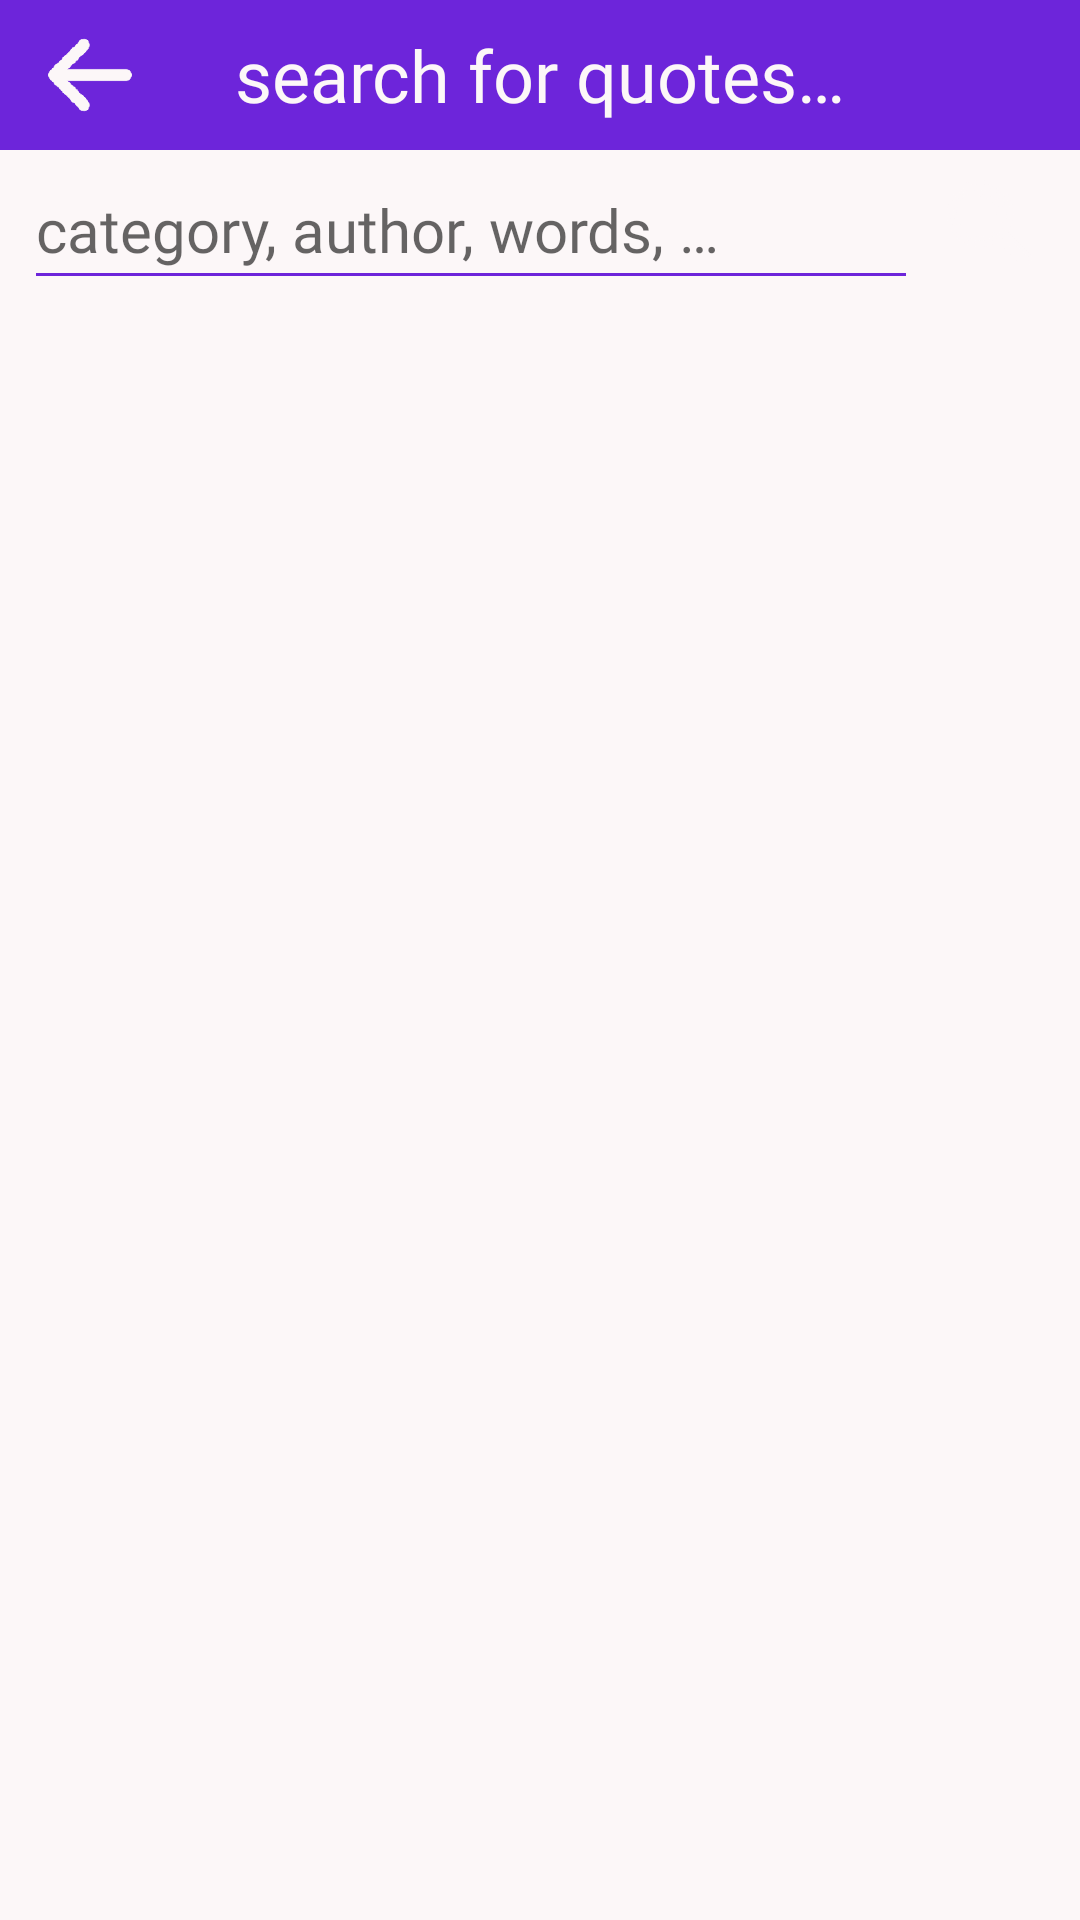

This screen was rendered from an Android layout file. Write that file and the resources it references.
<!-- AndroidManifest.xml: application theme AppTheme -->
<!-- res/layout/activity_search.xml -->
<?xml version="1.0" encoding="utf-8"?>
<androidx.constraintlayout.widget.ConstraintLayout xmlns:android="http://schemas.android.com/apk/res/android"
    xmlns:app="http://schemas.android.com/apk/res-auto"
    xmlns:tools="http://schemas.android.com/tools"
    android:layout_width="match_parent"
    android:layout_height="match_parent"
    tools:context="com.leanderchristmann.octoquotes.ui.SearchActivity">

    <androidx.constraintlayout.widget.ConstraintLayout
        android:id="@+id/headerLayout"
        android:layout_width="0dp"
        android:layout_height="50dp"
        android:background="@color/mainPurple"
        app:layout_constraintEnd_toEndOf="parent"
        app:layout_constraintStart_toStartOf="parent"
        app:layout_constraintTop_toTopOf="parent">

        <ImageButton
            android:id="@+id/upButtonSearch"
            android:layout_width="44dp"
            android:layout_height="44dp"
            android:layout_marginStart="8dp"
            android:background="@color/mainPurple"
            android:contentDescription="@string/up_button_content_description"
            android:onClick="onUpButtonClickSearch"
            android:scaleType="fitXY"
            app:layout_constraintBottom_toBottomOf="parent"
            app:layout_constraintStart_toStartOf="parent"
            app:layout_constraintTop_toTopOf="parent"
            app:srcCompat="@drawable/x53_arrow_snow" />

        <TextView
            android:id="@+id/SearchActivityTitleTextView"
            android:layout_width="wrap_content"
            android:layout_height="40dp"
            android:layout_marginTop="16dp"
            android:layout_marginBottom="16dp"
            android:fontFamily="@font/montserrat"
            android:foregroundGravity="center"
            android:gravity="center"
            android:text="@string/search_activity_title"
            android:textColor="@color/fixedWhite"
            android:textSize="24sp"
            app:layout_constraintBottom_toBottomOf="parent"
            app:layout_constraintEnd_toEndOf="parent"
            app:layout_constraintHorizontal_bias="0.5"
            app:layout_constraintStart_toStartOf="parent"
            app:layout_constraintTop_toTopOf="parent" />

    </androidx.constraintlayout.widget.ConstraintLayout>

    <androidx.constraintlayout.widget.ConstraintLayout
        android:id="@+id/bodyLayout"
        android:layout_width="0dp"
        android:layout_height="0dp"
        android:background="@color/backgroundColor"
        app:layout_constraintBottom_toBottomOf="parent"
        app:layout_constraintEnd_toEndOf="parent"
        app:layout_constraintHorizontal_bias="0.0"
        app:layout_constraintStart_toStartOf="parent"
        app:layout_constraintTop_toBottomOf="@+id/headerLayout"
        app:layout_constraintVertical_bias="1.0">

        <EditText
            android:id="@+id/searchEditText"
            android:layout_width="0dp"
            android:layout_height="50dp"
            android:layout_marginStart="8dp"
            android:backgroundTint="@color/mainPurple"
            android:fontFamily="@font/montserrat"
            android:gravity="center_vertical"
            android:hint="@string/search_edit_text_hint"
            android:importantForAutofill="no"
            android:inputType="textPersonName"
            android:textCursorDrawable="@color/mainPurple"
            android:textSize="20sp"
            app:layout_constraintEnd_toStartOf="@+id/searchImageButton"
            app:layout_constraintStart_toStartOf="parent"
            app:layout_constraintTop_toTopOf="parent" />

        <ImageButton
            android:id="@+id/searchImageButton"
            android:layout_width="50dp"
            android:layout_height="50dp"
            android:layout_marginEnd="4dp"
            android:background="@color/backgroundColor"
            android:contentDescription="@string/search_image_button_icon"
            android:onClick="onSearchImageButtonClick"
            android:scaleType="fitXY"
            app:layout_constraintEnd_toEndOf="parent"
            app:layout_constraintTop_toTopOf="parent"
            app:srcCompat="@drawable/x16_search_snow_no_circle" />

        <androidx.recyclerview.widget.RecyclerView
            android:id="@+id/searchedRecyclerView"
            android:layout_width="0dp"
            android:layout_height="0dp"
            app:layout_constraintTop_toBottomOf="@+id/searchEditText"
            app:layout_constraintBottom_toBottomOf="parent"
            app:layout_constraintEnd_toEndOf="parent"
            app:layout_constraintStart_toStartOf="parent" />

    </androidx.constraintlayout.widget.ConstraintLayout>

</androidx.constraintlayout.widget.ConstraintLayout>
<!-- resources referenced by this layout -->
<resources>
  <color name="backgroundColor">#FCF7F8</color>
  <color name="fixedWhite">#FCF7F8</color>
  <color name="mainPurple">#6D25DA</color>
  <!-- drawable x16_search_snow_no_circle: png bitmap (drawable, 4745 bytes) -->
  <!-- drawable x53_arrow_snow: png bitmap (drawable, 1552 bytes) -->
  <string name="search_activity_title">search for quotes…</string>
  <string name="search_edit_text_hint">category, author, words, …</string>
  <string name="search_image_button_icon">search icon</string>
  <string name="up_button_content_description">up button</string>
  <style name="AppTheme" parent="Theme.AppCompat.DayNight.NoActionBar">
          
          <item name="colorPrimary">@color/colorPrimary</item>
          <item name="colorPrimaryDark">@color/colorPrimaryDark</item>
          <item name="colorAccent">@color/colorAccent</item>
          <item name="android:itemBackground">@color/backgroundColor</item>
          <item name="android:popupMenuStyle">@style/PopupMenu</item>
      </style>
  <color name="colorPrimary">#FCF7F8</color>
  <color name="colorPrimaryDark">#6125BB</color>
  <color name="colorAccent">#03DAC5</color>
  <style name="PopupMenu" parent="@android:style/Widget.PopupMenu">
          <item name="android:popupBackground">@color/backgroundColor</item>
      </style>
</resources>
